Run: headless pygame with SDL's dummy video driver; simulated clock (each Clock.tick advances the game by its frame time, no real sleeping); random seed 0; keys injected as events and as key.get_pressed() state; mouse plan: one left click at the window centre at the start of phase 2, then a move to the lower-right quarter at the start of phase 3.
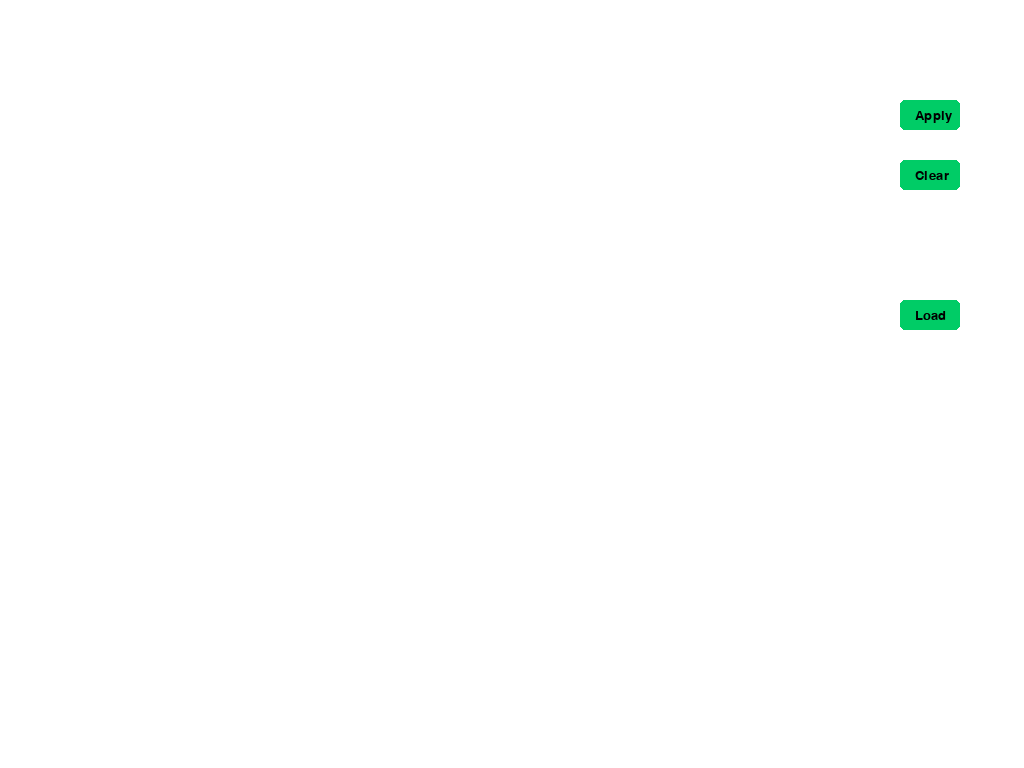
Frame 1 of 4 · flips 1–60 · no input
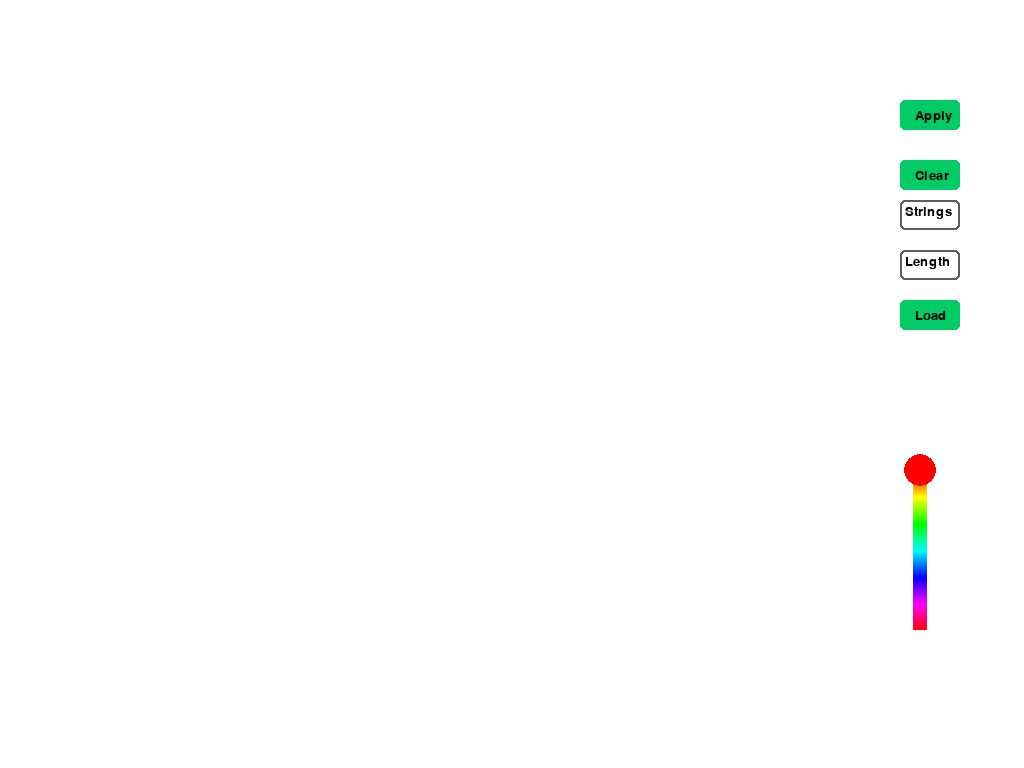
Frame 2 of 4 · flips 61–180 · clicked the window centre · tapped SPACE, RETURN · held RIGHT (→), D
Frame 3 of 4 · flips 181–300 · moved the mouse to the lower-right quarter · held DOWN (↓), S · screen unchanged from frame 2, image omitted
Frame 4 of 4 · flips 301–420 · held LEFT (←), A, UP (↑), W · screen unchanged from frame 3, image omitted

The pygame program that drew these frames:

import pygame as pg
pg.init()
from pygame.locals import *
import pygame.gfxdraw as gfx

import time
# surface = pg.display.set_mode((500, 500))
surface = pg.display.set_mode((0, 0), pg.RESIZABLE)  # window
background = (255, 255, 255)
surface.fill(background)
color = (201, 201, 189)
defaultColor = (56, 56, 56)

clock = pg.time.Clock()
largeTxt = pg.font.Font(None, 32)
medTxt = pg.font.Font(None, 20)

editScreen = True
knotMap = None

class button:
    def __init__(self, screen, x, y, w, h, showTxt=""):
        self.screen = screen
        self.txtInput = pg.Rect(x, y, w, h)
        self.x = x
        self.y =  y
        self.text = medTxt.render(showTxt, True, (0, 0, 0))

        pg.draw.rect(screen, (0, 204, 102), self.txtInput, border_radius=5)
        screen.blit(self.text, (self.x + 15, self.y + 9))

    def isPressed(self, event):
        pg.draw.rect(self.screen, (0, 204, 102), self.txtInput, border_radius=5)
        self.screen.blit(self.text, (self.x + 15, self.y + 9))
        if self.txtInput.collidepoint(event.pos):
            return True
        else:
            return False

class ColorPicker:
    def __init__(self, x, y, l, size):
        self.rect = pg.Rect(x, y, size, l)
        self.image = pg.Surface((size, l))
        self.image.fill((255, 255, 255))
        self.rad = size // 2
        self.color = (255, 0, 0)
        self.pwidth = l - self.rad * 2

        for i in range(self.pwidth):
            color = pg.Color(0)
            color.hsla = (int(360 * i / self.pwidth), 100, 50, 100)
            pg.draw.rect(self.image, color, (size // 3, i + self.rad, size - 2 * size // 3, 1), border_radius=5)
        self.p = 0

    '''def currentColor(self):
        print("ok3")
        print(self.color)
        p = pg.Color(0)
        p.hsla = (int(self.p * self.pwidth), 100, 50, 100)
        self.color = p'''

    def update(self, screen):
        mouse_buttons = pg.mouse.get_pressed()
        mouse_pos = pg.mouse.get_pos()
        if mouse_buttons[0] and self.rect.collidepoint(mouse_pos):
            self.p = (mouse_pos[1] - self.rect.top - self.rad) / self.pwidth
            self.p = (max(0, min(self.p, 1)))

            getColor = pg.Color(0)
            getColor.hsla = (int(self.p * 360), 100, 50, 100)
            self.color = getColor

        screen.blit(self.image, self.rect)
        center = self.rect.centerx, self.rect.top + self.rad + self.p * self.pwidth
        pg.draw.circle(screen, self.color, center, self.rect.width // 2.5)

    '''def draw(self, screen):
        screen.blit(self.image, self.rect)
        center = self.rect.left + self.rad + self.p * self.pwidth, self.rect.centery
        pg.draw.circle(screen, self.color, center, self.rect.height // 2.5)'''

class txtInputBox:
    def __init__(self, screen, x, y, w, h, showTxt="", txt=""):
        self.txtInput = pg.Rect(x, y, w, h)
        self.txt = txt
        self.enterTxt = False
        self.txt_surface = largeTxt.render(self.txt, True, (0, 255, 0))
        self.showTxt = showTxt
        self.text = medTxt.render(self.showTxt, True, (0, 0, 0))
        self.w = w
        self.screen = screen
        self.color = (92, 93, 95)
        self.x = x
        self.y = y

    def displayTxt(self):
        if self.txt == "":
            self.screen.blit(self.text, (self.x + 5, self.y + 5))
        else:
            self.txt_surface = largeTxt.render(self.txt, True, (0, 0, 0))
            self.screen.blit(self.txt_surface, (self.txtInput.x + 5, self.txtInput.y + 3))

    def update(self):
        # self.screen.fill((255, 255, 255), self.txtInput)
        inner = self.txtInput.inflate(-2, -2)
        self.screen.fill((255, 255, 255), inner)
        width = max(self.w, self.txt_surface.get_width() + 10)
        self.txtInput.w = width
        # Blit the input_box rect.
        pg.draw.rect(self.screen, self.color, self.txtInput, 2, border_radius=5)

    # previously called event
    def event(self, event):
        if event.type == pg.MOUSEBUTTONDOWN:
            if self.txtInput.collidepoint(event.pos):
                self.enterTxt = True
                self.txt = ""
                # print(self.enterTxt)
            else:
                self.enterTxt = False

        if event.type == pg.KEYDOWN:
            if self.enterTxt:
                if event.key == pg.K_BACKSPACE:
                    self.txt = self.txt[:-1]
                    self.displayTxt()
                else:
                    self.txt += event.unicode
                    self.displayTxt()

                if not self.txt.isdigit():
                    self.color = (255, 0, 0)
                    print("not red")
                else:
                    # drawBitmap(7, int(self.txt))
                    # print(self.txt)
                    self.color = (92, 93, 95)

class knotList:
    def __init__(self, width, length):
        self.width = width
        self.length = length
        self.braceletKnots = []
        self.x = 0
        self.y = 0

    class knotInfo:
        def __init__(self, ID, color):
            self.color = color
            self.ID = ID

def editBitmap(screen, pos, bitmap, size, color=0):
    spacing = size + 1
    if not len(bitmap.braceletKnots) == 0:
        found = False

        knotCount = 0
        while found == False:
            for yRow in range(bitmap.length):
                for xRow in range(bitmap.width):
                    testKnot = pg.Rect(xRow * spacing + bitmap.x, yRow * spacing + bitmap.y, size, size)
                    if testKnot.collidepoint(pos):
                        bitmap.braceletKnots[knotCount].color = color
                        pg.draw.rect(screen, bitmap.braceletKnots[knotCount].color, (xRow * spacing + bitmap.x, yRow * spacing + bitmap.y, size, size))
                        found = True
                    elif xRow >= bitmap.width - 1:
                        found = True
                    knotCount = knotCount + 1

def createBitmap(screen, x, y, bitmap, size, create=False):
    spacing = size + 1

    if create == True:
        bitmap.x = x
        bitmap.y = y
        bitmap.braceletKnots.clear()

        for knot in range(bitmap.width * bitmap.length):
            bitmap.braceletKnots.append(bitmap.knotInfo(knot, defaultColor))

    knotCount = 0
    for yRow in range(bitmap.length):
        for xRow in range(bitmap.width):
            pg.draw.rect(screen, bitmap.braceletKnots[knotCount].color, (xRow * spacing + x, yRow * spacing + y, size, size))
            knotCount = knotCount + 1

def instructionScreen():
    surface.fill((255, 255, 255))
    back = button(surface, 30, 50, 60, 30, "Back")
    global editScreen
    global knotMap

    if knotMap is not None:
        #createBitmap(100, 100, knotMap)
        pass
    else:
        print("ok6")


    x = 170
    y = 100

    size = 18
    #spacing = size + 50

    global knotCount
    knotCount = 0
    yScroll = 0
    enterStringOffset = 60

    maxKnots = 8
    if knotMap.width > maxKnots:
        size = ((maxKnots * size + (maxKnots - 1)) + (knotMap.width - 1)) // knotMap.width

    spacing = (size*3)
    gridWidth = knotMap.width * spacing + (knotMap.width - 1) + enterStringOffset
    x = (surface.get_width() - gridWidth) // 2

    class colorPoints:
        def __init__(self):
            self.braceletKnots = []

        class knotInfo:
            def __init__(self, color, x, y):
                self.color = color
                self.x = x
                self.y = y

    lineCords = colorPoints()

    oldRow = None
    global posX
    posX = x + spacing
    #scrollWindow = pg.Surface((x+knotMap.width * spacing, y+knotMap.length * spacing + 50))
    scrollWindow = pg.Surface((gridWidth, y + knotMap.length * spacing + 100))
    scrollWindow.fill((255, 255, 255))

    #info for dynamically loaded pollygon arrow:
    w = size * 0.9  # total width
    h = size * 0.4  # total height

    head = w * 0.4
    body = w - head


    for run in range(0, 2):
        #knotCount = 0

        for yRow in range(knotMap.length):
            posY = y + yRow * spacing

            if yRow % 2 == 0:
                x_range = range(knotMap.width)
                direction = True
                knotCount = knotCount - knotMap.width
            else:
                x_range = range(knotMap.width - 1, -1, -1)
                direction = False
                knotCount = knotCount + knotMap.width

            for xRow in x_range:
                posX = enterStringOffset + xRow * spacing
                knotCount = yRow * knotMap.width + xRow

                if run == 0:
                    dynamicSize = round(size * 0.5)
                    if oldRow != xRow and yRow == 0:
                        # center empty rectangle through circles
                        pg.draw.rect(scrollWindow, (0, 0, 0),  pg.Rect(posX - dynamicSize*-1.5 // 2, y - 50, dynamicSize*-1.5, knotMap.length * spacing + 40), 1, border_radius=15)

                        # draw grey line in between
                        pg.draw.rect(scrollWindow, (214, 214, 214), pg.Rect(posX - dynamicSize*-0.4 // 2, y - 40, dynamicSize*-0.4, knotMap.length * spacing + 20), border_radius=15)
                        oldRow = xRow


                    if direction:  # ->
                        if xRow == knotMap.width - 1:
                            pg.draw.line(scrollWindow, (199, 199, 199), (posX, posY),
                                         (posX + ((knotMap.width - 1 - xRow) * spacing) + 50, posY), dynamicSize - 1)
                        elif xRow == 0:
                            pg.draw.line(scrollWindow, (199, 199, 199), (posX, posY),
                                         ((posX - xRow * spacing) - 50, posY), dynamicSize)
                        
                    else:  # <-
                        if xRow == 0:
                            pg.draw.line(scrollWindow, (199, 199, 199), (posX, posY),
                                         ((posX - xRow * spacing) - 50, posY), dynamicSize)

                        elif xRow == knotMap.width - 1:
                            pg.draw.line(scrollWindow, (199, 199, 199), (posX, posY),
                                         (posX + ((knotMap.width - 1 - xRow) * spacing) + 50, posY), dynamicSize - 1)
                        

                    '''if xRow == knotMap.width: # ->
                        pg.draw.line(scrollWindow, (199, 199, 199), (posX, posY),((posX - xRow * spacing) - 50, posY), dynamicSize)
                        print("ok8")
                        pass
                    elif xRow == 0: # <-
                        #pg.draw.line(scrollWindow, (199, 199, 199), (posX, posY),(posX + ((knotMap.width - 1 - xRow) * spacing) + 50, posY), dynamicSize-1)
                        pass'''
                    #this while draws the lines  between the  knots that shows where the strings are suppose to go next
                    lining = True
                    i = 0

                    while lining:
                        # if at the start or finish of the width draw a line
                        # going into the pattern to show that a new string is being added
                        if len(lineCords.braceletKnots) == 0 or i == len(lineCords.braceletKnots):
                            lineCords.braceletKnots.append(lineCords.knotInfo(knotMap.braceletKnots[knotCount].color, posX, posY))

                            if direction == False: # <-
                                pg.draw.rect(scrollWindow, (0, 0, 0),(min(posX, posX + ((knotMap.width - 1 - xRow) * spacing) + 50) + 1, (posY - dynamicSize // 2) - 1, abs(posX + ((knotMap.width - 1 - xRow) * spacing) + 50 - posX), dynamicSize+2), border_radius=15)
                                pg.draw.rect(scrollWindow, lineCords.braceletKnots[i].color,(min(posX, posX + ((knotMap.width - 1 - xRow) * spacing) + 50), (posY - dynamicSize // 2), abs(posX + ((knotMap.width - 1 - xRow) * spacing) + 50 - posX), dynamicSize), border_radius=15)
                            else:
                                pg.draw.rect(scrollWindow, (0, 0, 0), (min(posX, posX - (xRow * spacing) - 50) - 1, (posY - dynamicSize // 2) - 1, abs((posX - (xRow * spacing) - 50) - posX), dynamicSize+2), border_radius=15)
                                pg.draw.rect(scrollWindow, lineCords.braceletKnots[i].color,(min(posX, posX - (xRow * spacing) - 50), (posY - dynamicSize // 2),abs((posX - (xRow * spacing) - 50) - posX), dynamicSize), border_radius=15)
                            lining = False

                        elif lineCords.braceletKnots[i].color != knotMap.braceletKnots[knotCount].color:
                            i += 1
                        else:  # ->
                            pg.draw.line(scrollWindow, (0, 0, 0), (posX, posY+1), (lineCords.braceletKnots[i].x, lineCords.braceletKnots[i].y+1), dynamicSize+4)
                            pg.draw.line(scrollWindow, lineCords.braceletKnots[i].color, (posX, posY),(lineCords.braceletKnots[i].x, lineCords.braceletKnots[i].y), dynamicSize)
                            lineCords.braceletKnots[i].x = posX
                            lineCords.braceletKnots[i].y = posY
                            lining = False
                else:
                    gfx.filled_circle(scrollWindow, posX, posY, size + 2, (0, 0, 0))  # border
                    gfx.filled_circle(scrollWindow, posX, posY,  size, knotMap.braceletKnots[knotCount].color)

                    left = posX - w / 2
                    right = posX + w / 2
                    top = posY - h / 2
                    bottom = posY + h / 2
                    mid = posY

                    if direction: #facing right ->
                        '''text = arrowIn.render("->", True, (255, 255, 255))
                        scrollWindow.blit(text, (posX - 10, posY - 10))  # center text in circle
                        text = arrowOut.render("->", True, (0, 0, 0))
                        scrollWindow.blit(text, (posX - 10, posY - 10))  # center text in circle'''

                        points = [
                            (left, posY - h * 0.25),
                            (left + body, posY - h * 0.25),
                            (left + body, top),
                            (right, mid),
                            (left + body, bottom),
                            (left + body, posY + h * 0.25),
                            (left, posY + h * 0.25),
                        ]

                    else: #facing left <-
                        '''text = arrowIn.render("<-", True, (255, 255, 255))
                        scrollWindow.blit(text, (posX - 10, posY - 10))  # center text in circle
                        text = arrowOut.render("<-", True, (0, 0, 0))
                        scrollWindow.blit(text, (posX - 10, posY - 10))  # center text in circle'''
                        points = [
                            (right, posY - h * 0.25),
                            (right - body, posY - h * 0.25),
                            (right - body, top),
                            (left, mid),
                            (right - body, bottom),
                            (right - body, posY + h * 0.25),
                            (right, posY + h * 0.25),
                        ]

                    r, g, b = knotMap.braceletKnots[knotCount].color[:3]
                    if r // 2 <= 127 and g // 2 <= 127 and b // 2 <= 127:
                        inside = (255, 255, 255)
                        outside = (0, 0, 0)
                    else:
                        inside = (0, 0, 0)
                        outside = (255, 255, 255)

                    pg.draw.polygon(scrollWindow, inside, points)
                    # border
                    pg.draw.polygon(scrollWindow, outside, points, 1)

                '''if direction == False:
                    knotCount = knotCount + 1
                elif direction == True:
                    knotCount = knotCount - 1'''

                #knotCount = knotCount + 1


                #pg.display.update()  # show the new circle

                #pg.time.delay(500)  # 1000 ms = 1 second
    #xS = 0
    while editScreen == False:
        for event in pg.event.get():
            if event.type == pg.QUIT:
                pg.quit()
                return
            if event.type == pg.MOUSEBUTTONDOWN:
                if event.button == 1:# left click
                    if back.isPressed(event):
                        editScreen = True
            elif event.type == pg.MOUSEWHEEL:
                yScroll -= event.y * 30.5
                #xS += event.x* 30.5

        #scrollWindow.fill((255, 255, 255))
        surface.blit(scrollWindow, (x, 0), area=pg.Rect(0, yScroll, surface.get_width(), surface.get_height()))
        pg.display.flip()
        clock.tick(60)

def main():
    # global surface
    # global x, y
    global editScreen
    global knotMap
    xStringInput = txtInputBox(surface, 900, 200, 60, 30, "Strings")
    yStringInput = txtInputBox(surface, 900, 250, 60, 30, "Length")
    xStringInput.update()
    yStringInput.update()

    cp = ColorPicker(900, 450, 200, 40)
    # drawBitmap(5, 5)
    surface.fill((255, 255, 255))

    editGridSize = 25
    maxKnots = 30
    editScreenSpacing = 25

    displayEditGrid = button(surface, 900, 300, 60, 30, "Load")
    displayInstruction = button(surface, 900, 100, 60, 30, "Apply")
    clearGrid = button(surface, 900, 160, 60, 30, "Clear")
    hasCreatedBitmap = False
    firstGridUse = True
    #x = 2
    #y = 100
    yScroll = 0
    scrollWindow = pg.Surface((1, 1))

    if not knotMap is None:
        y = 100
        x = 2
        if knotMap.width > maxKnots:
            editGridSize = ((maxKnots * editGridSize + (maxKnots - 1)) - (knotMap.width - 1)) // knotMap.width

        gridWidth = knotMap.width * editGridSize + (knotMap.width - 1)
        scrollWindow = pg.Surface((gridWidth, y + knotMap.length * editScreenSpacing + 100))
        scrollWindow.fill((255, 255, 255))

        createBitmap(scrollWindow, x, y, knotMap, editGridSize, False)
        x = (surface.get_width() - gridWidth) // 2

        hasCreatedBitmap = True
        firstGridUse = False


    while editScreen:
        for event in pg.event.get():
            if event.type == pg.QUIT:
                pg.quit()
                return
            elif event.type == VIDEORESIZE:
                # surface = pg.display.set_mode((event.w, event.h), pg.RESIZABLE)
                # x = surface.get_height()/100
                # y = surface.get_width()/100
                pass

            if pg.mouse.get_pressed()[0]:
                if hasCreatedBitmap == True:
                    xScrollWindow, y = pg.mouse.get_pos()
                    editBitmap(scrollWindow, (xScrollWindow - x, y + yScroll), knotMap, editGridSize, cp.color)

            if event.type == pg.MOUSEBUTTONDOWN:
                if event.button == 1:  # left click
                    cp.update(surface)

                    if xStringInput.txt.isdigit() and yStringInput.txt.isdigit() and displayEditGrid.isPressed(event):
                        x = 2
                        y = 100
                        editGridSize =  25

                        if firstGridUse == False:
                            scrollWindow.fill((255, 255, 255))
                            x = (surface.get_width() - gridWidth) // 2
                            surface.blit(scrollWindow, (x, 0), area=pg.Rect(0, yScroll, surface.get_width(), surface.get_height()))
                            x  =  2

                        #if not knotMap is None:
                            #editBitmap()
                        knotMap = knotList(int(xStringInput.txt), int(yStringInput.txt))

                        if knotMap.width > maxKnots:
                            editGridSize = ((maxKnots * editGridSize + (maxKnots - 1)) - (knotMap.width - 1)) // knotMap.width

                        gridWidth = knotMap.width * editGridSize + (knotMap.width - 1)
                        scrollWindow = pg.Surface((gridWidth, y + knotMap.length * editScreenSpacing + 100))
                        scrollWindow.fill((255, 255, 255))
                        createBitmap(scrollWindow, x, y, knotMap, editGridSize, True)
                        x = (surface.get_width() - gridWidth) // 2

                        hasCreatedBitmap = True
                        firstGridUse = False

                    if displayInstruction.isPressed(event) and hasCreatedBitmap:
                        editScreen = False

                    if clearGrid.isPressed(event) and hasCreatedBitmap: #if there is  already  a grid loop through the  color and set everything to grey
                        y = 100
                        x = 2
                        for knot in knotMap.braceletKnots:
                            knot.color = defaultColor
                        createBitmap(scrollWindow, x, y, knotMap, editGridSize, False)
                        x = (surface.get_width() - gridWidth) // 2


                elif event.button == 3:  # right click
                    cp.color = surface.get_at(pg.mouse.get_pos())
                    cp.update(surface)

            elif event.type == pg.MOUSEWHEEL:
                yScroll -= event.y * 30.5
            if event.type == pg.KEYDOWN:
                pass

            xStringInput.event(event)
            xStringInput.update()
            xStringInput.displayTxt()
            yStringInput.event(event)
            yStringInput.update()
            yStringInput.displayTxt()

            cp.update(surface)
            # cp.draw(surface)

            # xStringInput.update()
        # print(input_box1.txt)
        if not knotMap is None:
            surface.blit(scrollWindow, (x, 0), area=pg.Rect(0, yScroll, surface.get_width(), surface.get_height()))

        pg.display.flip()
        clock.tick(60)

while True:
    if  editScreen:
        main()
    elif editScreen == False:
        instructionScreen()
